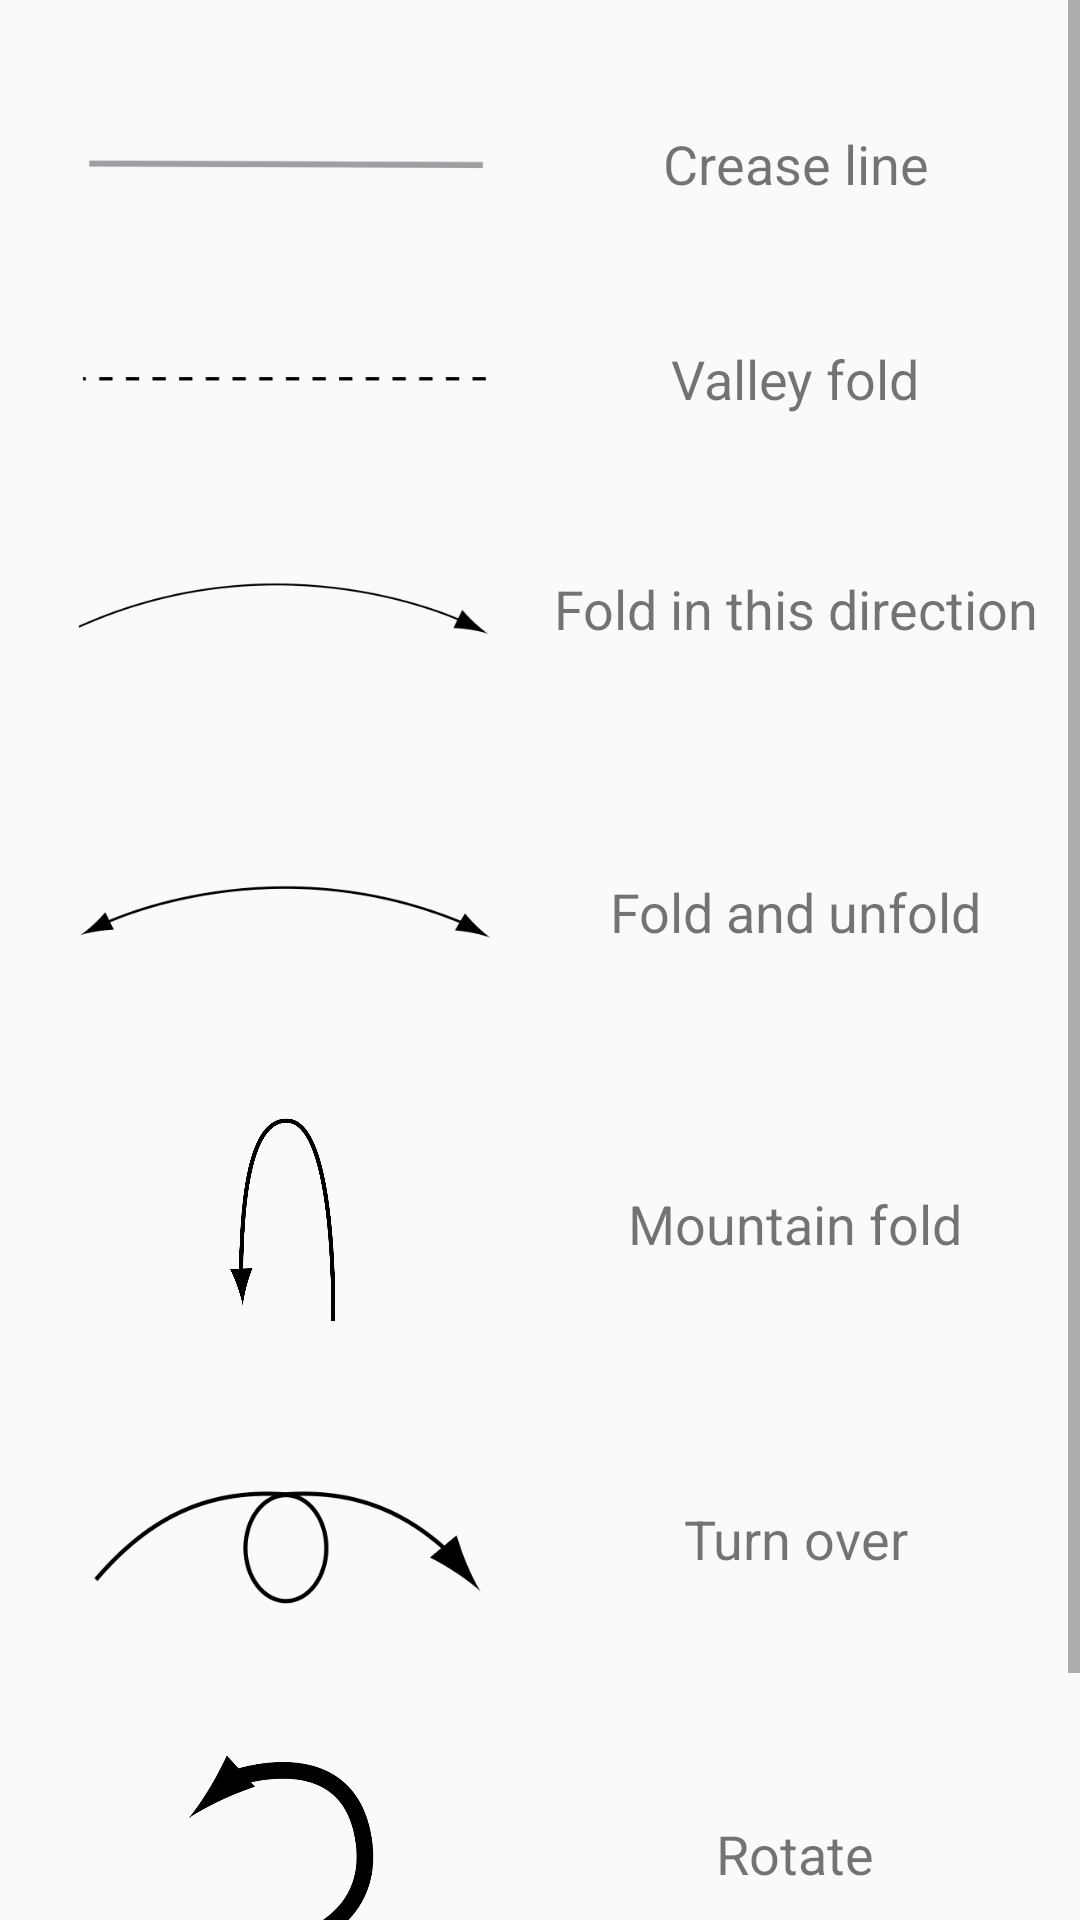

Layout XML and referenced resources for this Android screen:
<!-- AndroidManifest.xml: application theme Theme.Origamizoo -->
<!-- res/layout/fragment_help.xml -->
<?xml version="1.0" encoding="utf-8"?>
<ScrollView
	xmlns:android="http://schemas.android.com/apk/res/android"
	android:layout_width="match_parent"
	android:layout_height="match_parent"
	android:fillViewport="true">

	<LinearLayout xmlns:android="http://schemas.android.com/apk/res/android"
		android:orientation="vertical"
		android:layout_width="match_parent"
		android:layout_height="wrap_content"
		android:padding="10dp">

		<LinearLayout
			android:layout_width="match_parent"
			android:layout_height="wrap_content"
			android:gravity="center_vertical">

			<ImageView
				android:layout_width="match_parent"
				android:layout_height="wrap_content"
				android:src="@drawable/symbol_gray_line"
				android:layout_weight="1"
				android:layout_margin="15dp"/>

			<TextView
				android:layout_width="match_parent"
				android:layout_height="wrap_content"
				android:layout_weight="1"
				android:text="@string/inst_crease"
				style="@style/AboutText"/>

		</LinearLayout>


		<LinearLayout
			android:layout_width="match_parent"
			android:layout_height="wrap_content"
			android:gravity="center_vertical">

			<ImageView
				android:layout_width="match_parent"
				android:layout_height="wrap_content"
				android:src="@drawable/symbol_dotted"
				android:layout_weight="1"
				android:layout_margin="15dp"/>

			<TextView
				android:layout_width="match_parent"
				android:layout_height="wrap_content"
				android:layout_weight="1"
				android:text="@string/inst_valley_fold"
				style="@style/AboutText"/>

		</LinearLayout>


		<LinearLayout
			android:layout_width="match_parent"
			android:layout_height="wrap_content"
			android:gravity="center_vertical">

			<ImageView
				android:layout_width="match_parent"
				android:layout_height="wrap_content"
				android:src="@drawable/symbol_fold"
				android:layout_weight="1"
				android:layout_margin="15dp"/>

			<TextView
				android:layout_width="match_parent"
				android:layout_height="wrap_content"
				android:layout_weight="1"
				android:text="@string/inst_fold_in_direction"
				style="@style/AboutText"/>

		</LinearLayout>


		<LinearLayout
			android:layout_width="match_parent"
			android:layout_height="wrap_content"
			android:gravity="center_vertical">

			<ImageView
				android:layout_width="match_parent"
				android:layout_height="wrap_content"
				android:src="@drawable/symbol_fold_unfold"
				android:layout_weight="1"
				android:layout_margin="15dp"/>

			<TextView
				android:layout_width="match_parent"
				android:layout_height="wrap_content"
				android:layout_weight="1"
				android:text="@string/inst_fold_unfold"
				style="@style/AboutText"/>

		</LinearLayout>


		<LinearLayout
			android:layout_width="match_parent"
			android:layout_height="wrap_content"
			android:gravity="center_vertical">

			<ImageView
				android:layout_width="match_parent"
				android:layout_height="75dp"
				android:src="@drawable/symbol_mountain_fold"
				android:layout_weight="1"
				android:layout_margin="15dp"/>

			<TextView
				android:layout_width="match_parent"
				android:layout_height="wrap_content"
				android:layout_weight="1"
				android:text="@string/inst_mountain_fold"
				style="@style/AboutText"/>

		</LinearLayout>


		<LinearLayout
			android:layout_width="match_parent"
			android:layout_height="wrap_content"
			android:gravity="center_vertical">

			<ImageView
				android:layout_width="match_parent"
				android:layout_height="75dp"
				android:src="@drawable/symbol_rotate"
				android:layout_weight="1"
				android:layout_margin="15dp"/>

			<TextView
				android:layout_width="match_parent"
				android:layout_height="wrap_content"
				android:layout_weight="1"
				android:text="@string/inst_turn_over"
				style="@style/AboutText"/>

		</LinearLayout>


		<LinearLayout
			android:layout_width="match_parent"
			android:layout_height="wrap_content"
			android:gravity="center_vertical">

			<ImageView
				android:layout_width="match_parent"
				android:layout_height="75dp"
				android:src="@drawable/symbol_rotate90"
				android:layout_weight="1"
				android:layout_margin="15dp"/>

			<TextView
				android:layout_width="match_parent"
				android:layout_height="wrap_content"
				android:layout_weight="1"
				android:text="@string/inst_rotate"
				style="@style/AboutText"/>

		</LinearLayout>


		<LinearLayout
			android:layout_width="match_parent"
			android:layout_height="wrap_content"
			android:gravity="center_vertical">

			<ImageView
				android:layout_width="match_parent"
				android:layout_height="wrap_content"
				android:src="@drawable/symbol_air"
				android:layout_weight="1"
				android:layout_margin="15dp"/>

			<TextView
				android:layout_width="match_parent"
				android:layout_height="wrap_content"
				android:layout_weight="1"
				android:text="@string/inst_blow_up"
				style="@style/AboutText"/>

		</LinearLayout>


	</LinearLayout>

</ScrollView>
<!-- resources referenced by this layout -->
<resources>
  <string name="inst_blow_up">Blow up</string>
  <string name="inst_crease">Crease line</string>
  <string name="inst_fold_in_direction">Fold in this direction</string>
  <string name="inst_fold_unfold">Fold and unfold</string>
  <string name="inst_mountain_fold">Mountain fold</string>
  <string name="inst_rotate">Rotate</string>
  <string name="inst_turn_over">Turn over</string>
  <string name="inst_valley_fold">Valley fold</string>
  <style name="AboutText">
  		<item name="android:textSize">18sp</item>
  		<item name="android:gravity">center_horizontal</item>
  		<item name="android:layout_marginTop">15dp</item>
  		<item name="android:layout_marginBottom">15dp</item>
  
  	</style>
  <!-- drawable selectable_background_origamizoo (drawable) -->
  <?xml version="1.0" encoding="utf-8"?>
  <selector xmlns:android="http://schemas.android.com/apk/res/android"
          android:exitFadeDuration="@android:integer/config_mediumAnimTime" >
      <item android:state_pressed="false" android:state_focused="true" android:drawable="@drawable/list_focused_origamizoo" />
      <item android:state_pressed="true" android:drawable="@drawable/list_pressed_origamizoo" />
      <item android:drawable="@android:color/transparent" />
  </selector>
  <style name="PopupMenu.Origamizoo" parent="@style/Widget.AppCompat.PopupMenu">
  		<item name="android:popupBackground">@drawable/menu_dropdown_panel_origamizoo</item>
  	</style>
  <style name="DropDownListView.Origamizoo" parent="@style/Widget.AppCompat.ListView.DropDown">
  		<item name="android:listSelector">@drawable/selectable_background_origamizoo</item>
  	</style>
  <style name="ActionBarTabStyle.Origamizoo" parent="@style/Widget.AppCompat.ActionBar.TabView">
  		<item name="android:background">@drawable/tab_indicator_ab_origamizoo</item>
  	</style>
  <style name="DropDownNav.Origamizoo" parent="@style/Widget.AppCompat.Spinner.DropDown.ActionBar">
  		<item name="android:background">@drawable/spinner_background_ab_origamizoo</item>
  		<item name="android:popupBackground">@drawable/menu_dropdown_panel_origamizoo</item>
  		<item name="android:dropDownSelector">@drawable/selectable_background_origamizoo</item>
  	</style>
  <style name="ActionBar.Solid.Origamizoo" parent="@style/Widget.AppCompat.Light.ActionBar.Solid.Inverse">
  		<item name="background">@drawable/ab_solid_origamizoo</item>
  		<item name="backgroundStacked">@drawable/ab_stacked_solid_origamizoo</item>
  		<item name="backgroundSplit">@drawable/ab_bottom_solid_origamizoo</item>
  		<item name="progressBarStyle">@style/ProgressBar.Origamizoo</item>
  	</style>
  <style name="ActionButton.CloseMode.Origamizoo" parent="@style/Widget.AppCompat.ActionButton.CloseMode">
  		<item name="android:background">@drawable/btn_cab_done_origamizoo</item>
  	</style>
  <style name="Theme.Origamizoo.Widget" parent="@style/Theme.AppCompat">
  		<item name="popupMenuStyle">@style/PopupMenu.Origamizoo</item>
  		<item name="dropDownListViewStyle">@style/DropDownListView.Origamizoo</item>
  	</style>
  <style name="ProgressBar.Origamizoo" parent="@style/Widget.AppCompat.ProgressBar.Horizontal">
  		<item name="android:progressDrawable">@drawable/progress_horizontal_origamizoo</item>
  	</style>
  <!-- drawable btn_cab_done_origamizoo (drawable) -->
  <?xml version="1.0" encoding="utf-8"?>
  <selector xmlns:android="http://schemas.android.com/apk/res/android">
      <item android:state_pressed="true"
          android:drawable="@drawable/btn_cab_done_pressed_origamizoo" />
      <item android:state_focused="true" android:state_enabled="true"
          android:drawable="@drawable/btn_cab_done_focused_origamizoo" />
      <item android:state_enabled="true"
          android:drawable="@drawable/btn_cab_done_default_origamizoo" />
  </selector>
</resources>
